Run: headless pygame with SDL's dummy video driver; simulated clock (each Clock.tick advances the game by its frame time, no real sleeping); random seed 0; keys injected as events and as key.get_pressed() state; no mouse input.
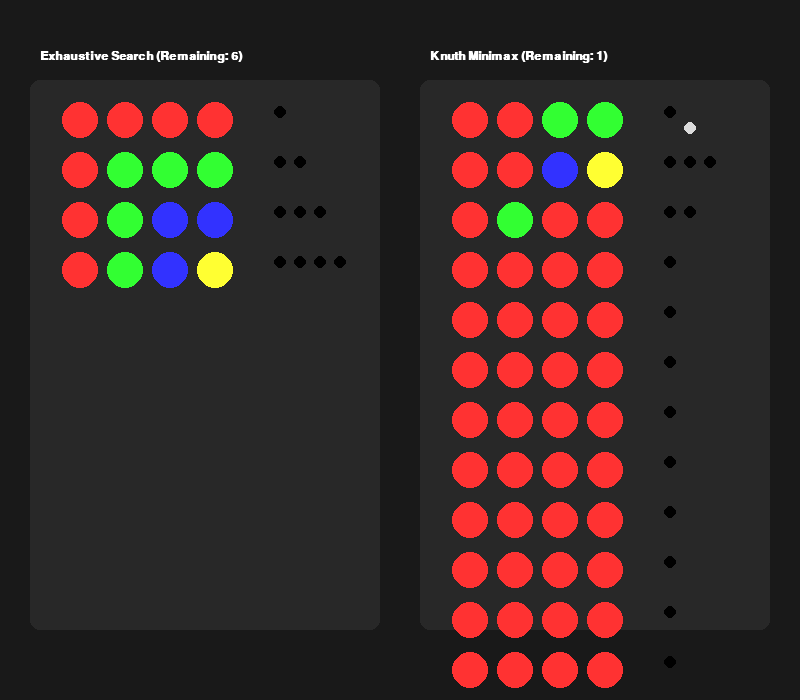
Frame 1 of 4 · flips 1–60 · no input
Frame 2 of 4 · flips 61–180 · tapped SPACE, RETURN · held RIGHT (→), D · screen unchanged from frame 1, image omitted
Frame 3 of 4 · flips 181–300 · held DOWN (↓), S · screen unchanged from frame 2, image omitted
Frame 4 of 4 · flips 301–420 · held LEFT (←), A, UP (↑), W · screen unchanged from frame 3, image omitted

The pygame program that drew these frames:

import pygame
import itertools
import time

# Configuration
COLORS = [
    (255, 50, 50),   # Red
    (50, 255, 50),   # Green
    (50, 50, 255),   # Blue
    (255, 255, 50),  # Yellow
    (255, 150, 50),  # Orange
    (200, 50, 255)   # Purple
]
WIDTH, HEIGHT = 800, 700
FPS = 60

def get_feedback(guess, secret):
    """Calculates Black and White pegs."""
    blacks = sum(g == s for g, s in zip(guess, secret))
    g_list, s_list = list(guess), list(secret)
    # Remove blacks to count whites correctly
    for i in range(3, -1, -1):
        if g_list[i] == s_list[i]:
            g_list.pop(i)
            s_list.pop(i)
    whites = 0
    for color in g_list:
        if color in s_list:
            whites += 1
            s_list.remove(color)
    return blacks, whites

class SolverApp:
    def __init__(self):
        pygame.init()
        self.screen = pygame.display.set_mode((WIDTH, HEIGHT))
        pygame.display.set_caption("Mastermind: Exhaustive vs Knuth Minimax")
        self.font = pygame.font.SysFont("Arial", 18, bold=True)
        
        # Game State
        self.secret = (0, 1, 2, 3) # Fixed secret for comparison
        self.all_codes = list(itertools.product(range(6), repeat=4))
        
        # Exhaustive Stats
        self.exh_possibilities = list(self.all_codes)
        self.exh_guesses = []
        self.exh_done = False
        
        # Knuth Stats
        self.knu_possibilities = list(self.all_codes)
        self.knu_guesses = []
        self.knu_done = False

    def solve_step_exhaustive(self):
        if self.exh_done: return
        guess = self.exh_possibilities[0]
        fb = get_feedback(guess, self.secret)
        self.exh_guesses.append((guess, fb))
        if fb == (4, 0): self.exh_done = True
        else:
            self.exh_possibilities = [p for p in self.exh_possibilities if get_feedback(guess, p) == fb]

    def solve_step_knuth(self):
        if self.knu_done: return
        if not self.knu_guesses:
            guess = (0, 0, 1, 1) # Knuth's optimal first move
        else:
            # Minimax logic: find guess that minimizes the max remaining possibilities
            best_guess = None
            min_max_rem = float('inf')
            
            # To keep animation smooth, we sample or use a simplified minimax if set is large
            for potential_guess in self.all_codes:
                score_counts = {}
                for p in self.knu_possibilities:
                    fb = get_feedback(potential_guess, p)
                    score_counts[fb] = score_counts.get(fb, 0) + 1
                
                max_rem = max(score_counts.values())
                if max_rem < min_max_rem:
                    min_max_rem = max_rem
                    best_guess = potential_guess
            guess = best_guess

        fb = get_feedback(guess, self.secret)
        self.knu_guesses.append((guess, fb))
        if fb == (4, 0): self.knu_done = True
        else:
            self.knu_possibilities = [p for p in self.knu_possibilities if get_feedback(guess, p) == fb]

    def draw_board(self, x_offset, title, guesses, done, possibilities_count):
        # Draw Container
        rect = pygame.Rect(x_offset, 80, 350, 550)
        pygame.draw.rect(self.screen, (40, 40, 40), rect, border_radius=10)
        
        header = self.font.render(f"{title} (Remaining: {possibilities_count})", True, (255, 255, 255))
        self.screen.blit(header, (x_offset + 10, 50))

        for i, (guess, fb) in enumerate(guesses):
            y = 120 + (i * 50)
            # Draw Pegs
            for j, color_idx in enumerate(guess):
                pygame.draw.circle(self.screen, COLORS[color_idx], (x_offset + 50 + j*45, y), 18)
            
            # Draw Feedback Pegs
            for b in range(fb[0]): # Black
                pygame.draw.circle(self.screen, (0, 0, 0), (x_offset + 250 + b*20, y - 8), 6)
            for w in range(fb[1]): # White
                pygame.draw.circle(self.screen, (220, 220, 220), (x_offset + 250 + (fb[0]+w)*20, y + 8), 6)

    def run(self):
        clock = pygame.time.Clock()
        running = True

        while running:
            clock.tick(FPS)

            for event in pygame.event.get():
                if event.type == pygame.QUIT:
                    running = False

            # Step solvers slowly so we can see them
            if not self.exh_done:
                self.solve_step_exhaustive()
                time.sleep(0.2)

            if not self.knu_done:
                self.solve_step_knuth()
                time.sleep(0.2)

            # Drawing
            self.screen.fill((25, 25, 25))

            self.draw_board(
                30,
                "Exhaustive Search",
                self.exh_guesses,
                self.exh_done,
                len(self.exh_possibilities),
            )

            self.draw_board(
                420,
                "Knuth Minimax",
                self.knu_guesses,
                self.knu_done,
                len(self.knu_possibilities),
            )

            pygame.display.flip()

        pygame.quit()

if __name__ == "__main__":
    app = SolverApp()
    app.run()
